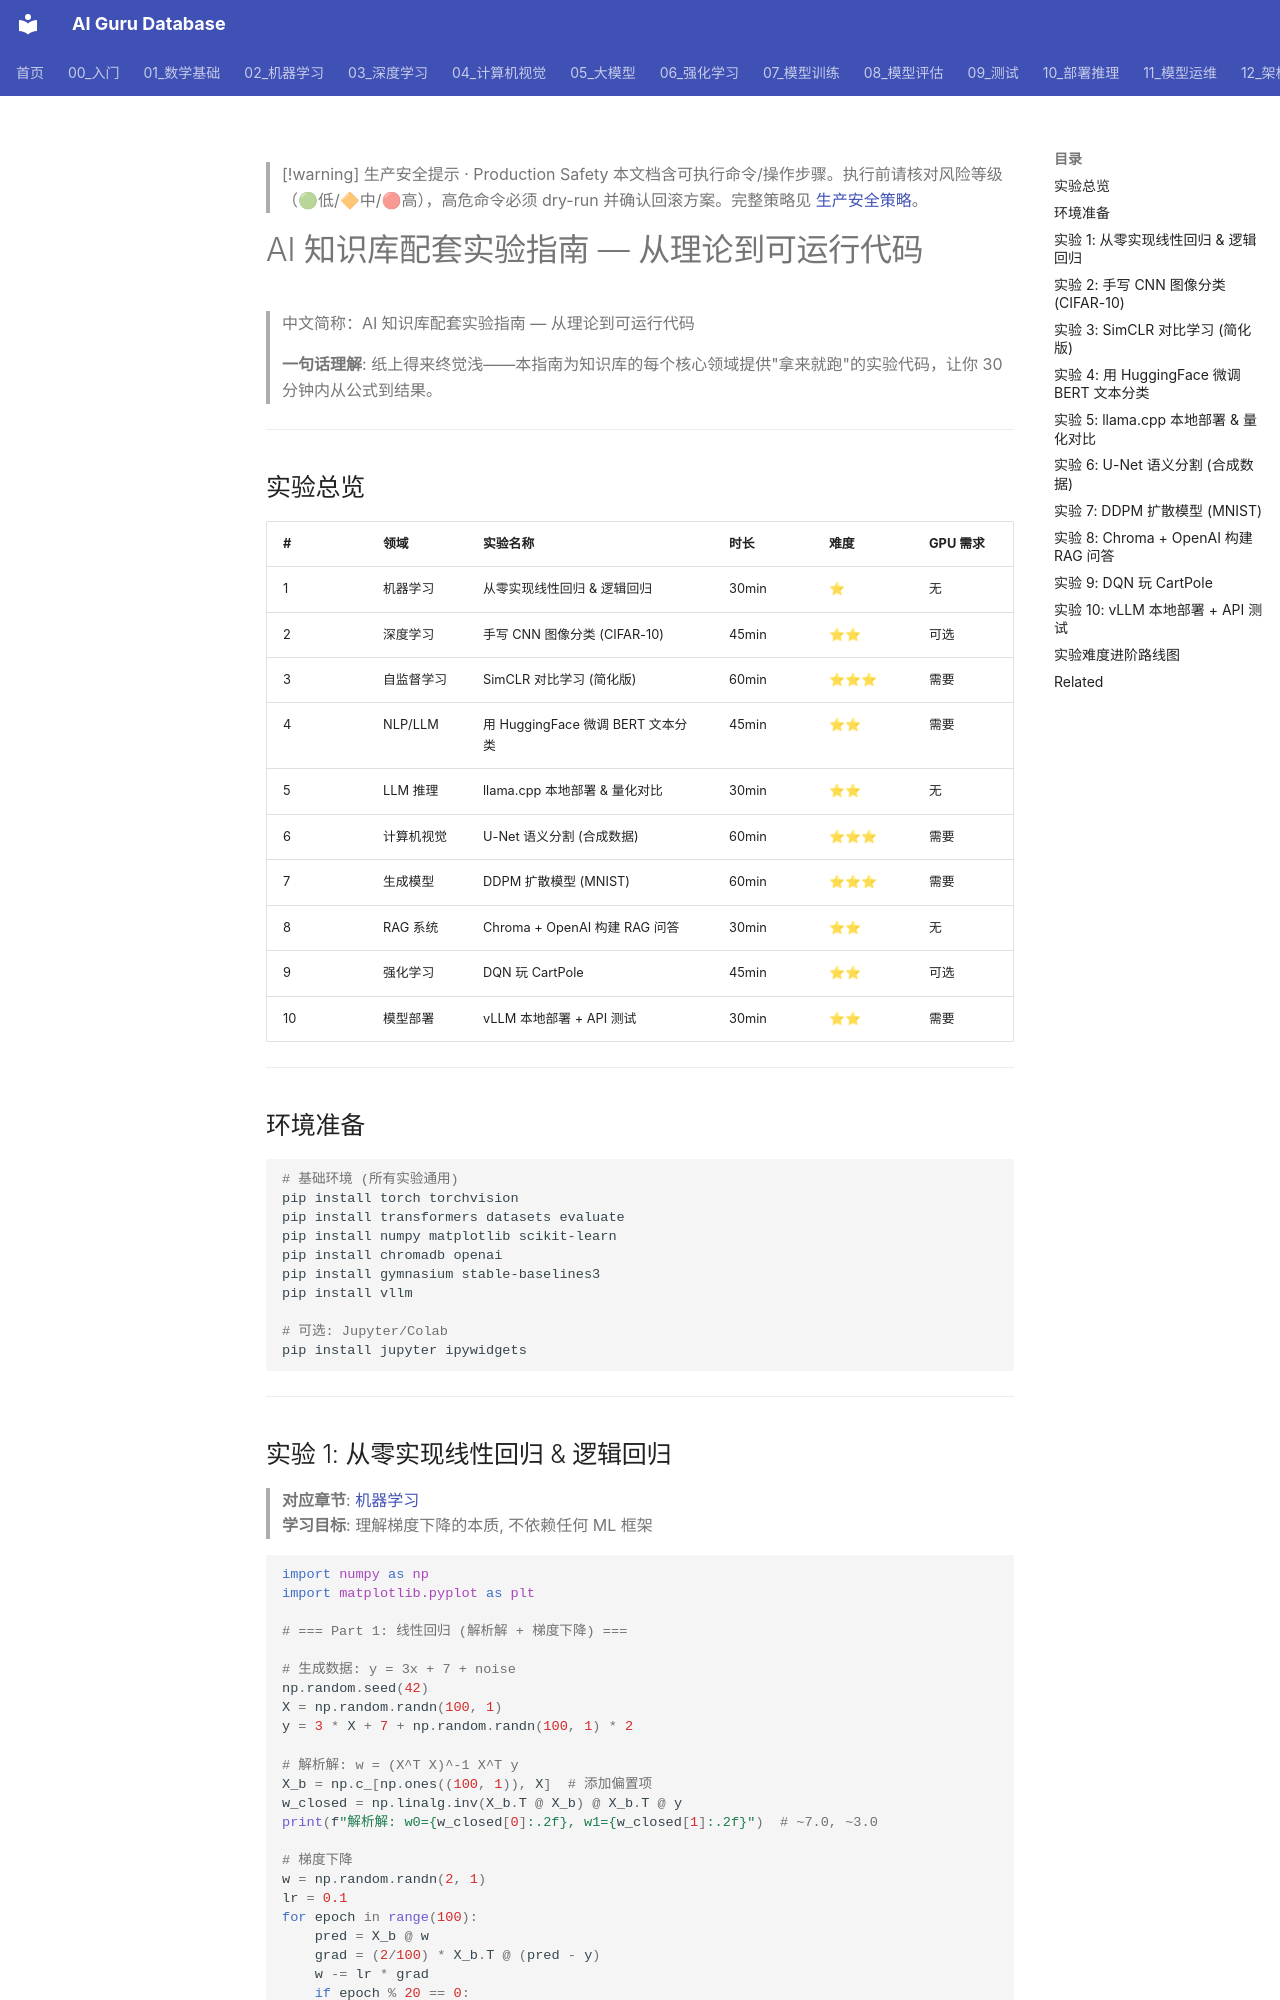

repository: ai-guru-global/ai-guru-database · page: 00_入门/03_学习路径/06_动手实践_实验_指南/index.html · generator: mkdocs

---
title: "AI 知识库配套实验指南 — 从理论到可运行代码"
category: hands-on
tags: ["experiments", "hands-on", "labs", "pytorch", "python", "practical"]
summary: "为 AI 知识库 10 大核心领域提供可运行的配套实验，每个实验包含完整 Python 代码、预期输出和学习要点，读者可直接在 Colab/本地 GPU 环境运行。"
created: 2026-06-04
updated: 2026-06-04
tier: supporting
sources: []
name_zh: "AI 知识库配套实验指南 — 从理论到可运行代码"
---

> [!warning] 生产安全提示 · Production Safety
> 本文档含可执行命令/操作步骤。执行前请核对风险等级（🟢低/🔶中/🔴高），高危命令必须 dry-run 并确认回滚方案。完整策略见 [生产安全策略](../../治理/Production_Safety_Policy.md)。
<!-- op-safety-banner v1 -->

# AI 知识库配套实验指南 — 从理论到可运行代码

> 中文简称：AI 知识库配套实验指南 — 从理论到可运行代码

> **一句话理解**: 纸上得来终觉浅——本指南为知识库的每个核心领域提供"拿来就跑"的实验代码，让你 30 分钟内从公式到结果。

---

## 实验总览

| # | 领域 | 实验名称 | 时长 | 难度 | GPU 需求 |
|---|------|---------|------|------|---------|
| 1 | 机器学习 | 从零实现线性回归 & 逻辑回归 | 30min | ⭐ | 无 |
| 2 | 深度学习 | 手写 CNN 图像分类 (CIFAR-10) | 45min | ⭐⭐ | 可选 |
| 3 | 自监督学习 | SimCLR 对比学习 (简化版) | 60min | ⭐⭐⭐ | 需要 |
| 4 | NLP/LLM | 用 HuggingFace 微调 BERT 文本分类 | 45min | ⭐⭐ | 需要 |
| 5 | LLM 推理 | llama.cpp 本地部署 & 量化对比 | 30min | ⭐⭐ | 无 |
| 6 | 计算机视觉 | U-Net 语义分割 (合成数据) | 60min | ⭐⭐⭐ | 需要 |
| 7 | 生成模型 | DDPM 扩散模型 (MNIST) | 60min | ⭐⭐⭐ | 需要 |
| 8 | RAG 系统 | Chroma + OpenAI 构建 RAG 问答 | 30min | ⭐⭐ | 无 |
| 9 | 强化学习 | DQN 玩 CartPole | 45min | ⭐⭐ | 可选 |
| 10 | 模型部署 | vLLM 本地部署 + API 测试 | 30min | ⭐⭐ | 需要 |

---

## 环境准备

```bash
# 基础环境 (所有实验通用)
pip install torch torchvision
pip install transformers datasets evaluate
pip install numpy matplotlib scikit-learn
pip install chromadb openai
pip install gymnasium stable-baselines3
pip install vllm

# 可选: Jupyter/Colab
pip install jupyter ipywidgets
```

---
